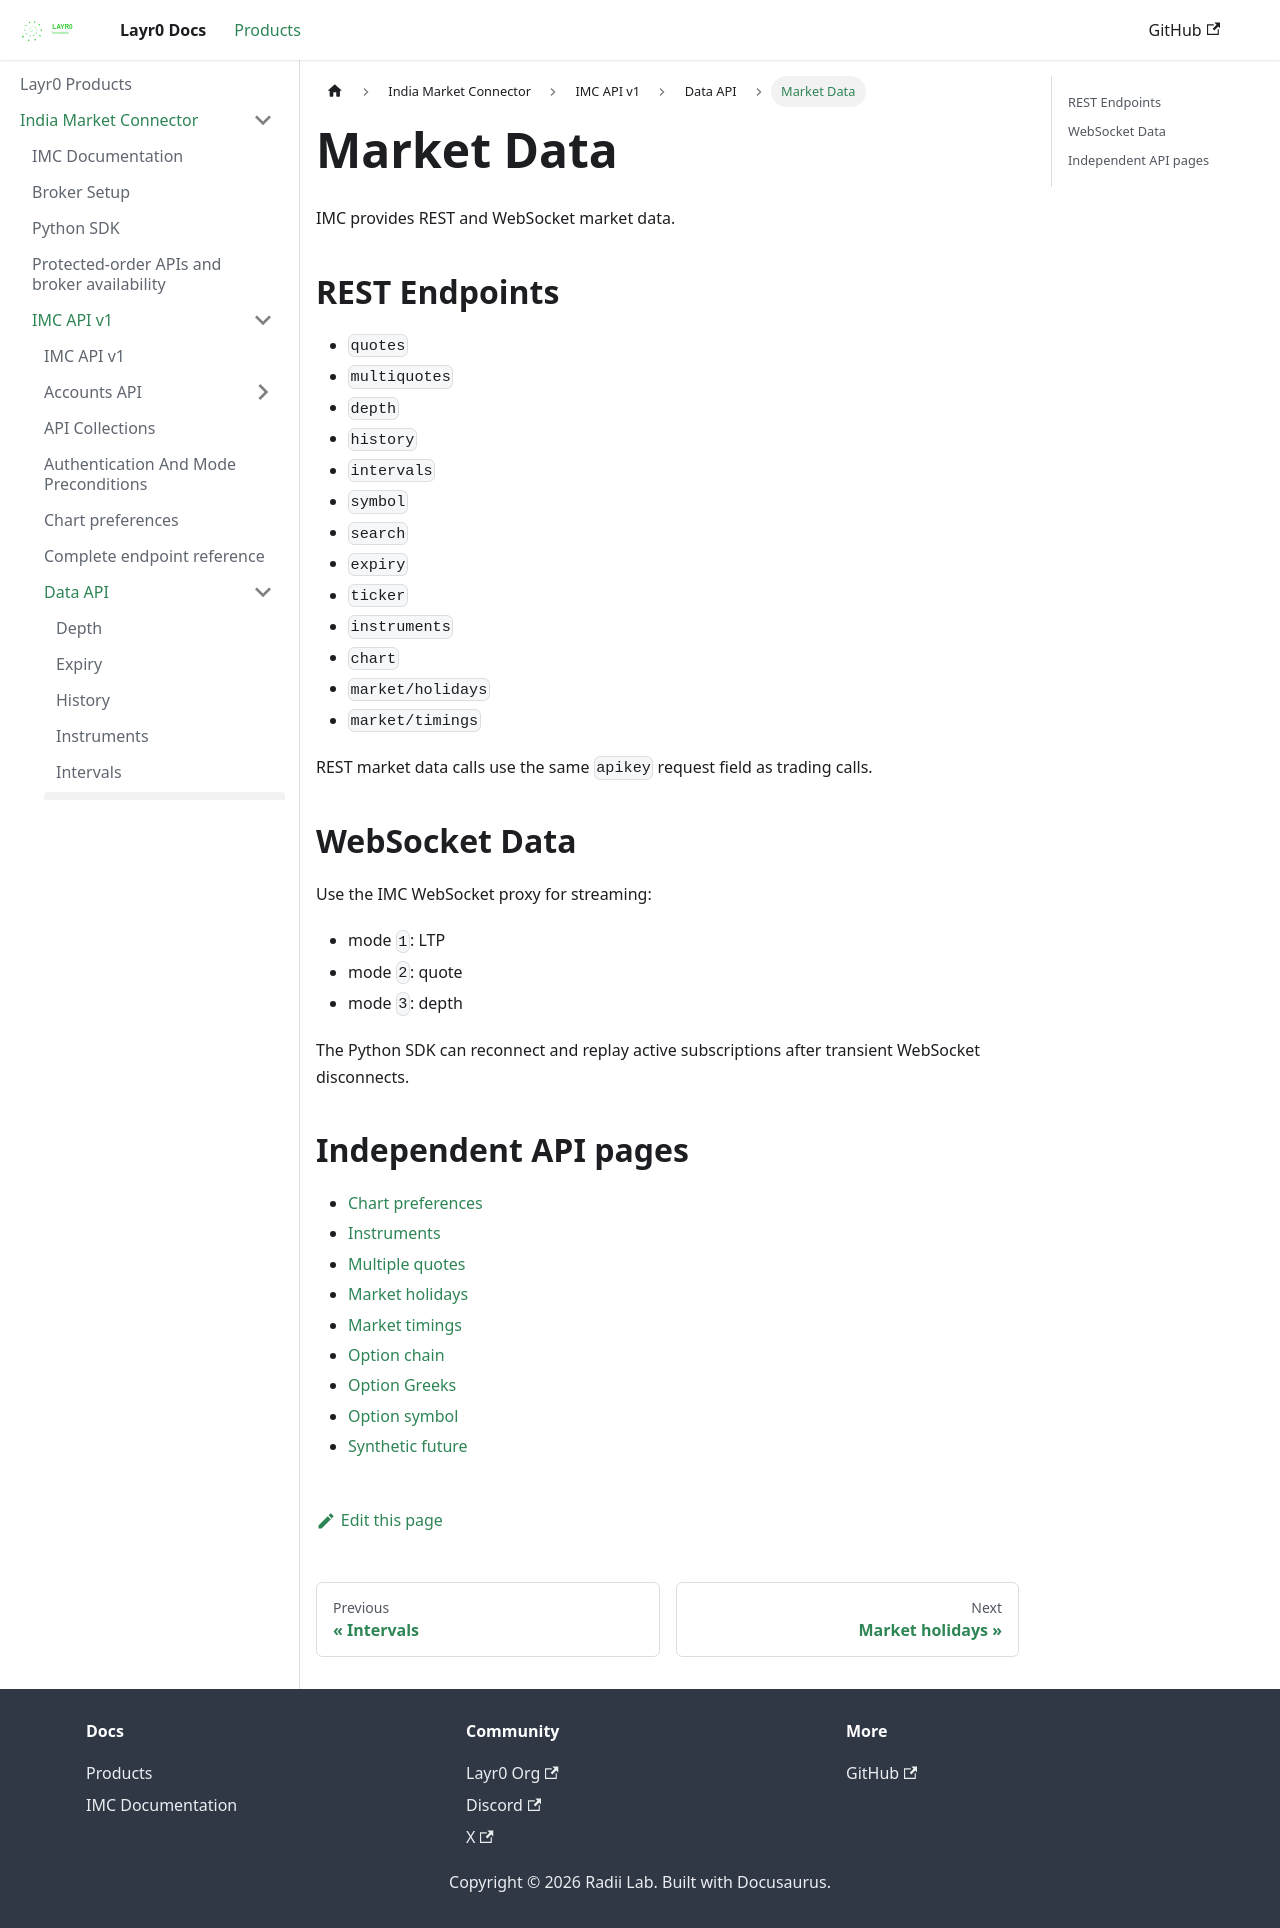

repository: layrZero/layrZero.github.io · page: docs/products/imc/api-documentation/v1/data-api/market-data.html · generator: docusaurus

# Market Data

IMC provides REST and WebSocket market data.

## REST Endpoints

- `quotes`
- `multiquotes`
- `depth`
- `history`
- `intervals`
- `symbol`
- `search`
- `expiry`
- `ticker`
- `instruments`
- `chart`
- `market/holidays`
- `market/timings`

REST market data calls use the same `apikey` request field as trading calls.

## WebSocket Data

Use the IMC WebSocket proxy for streaming:

- mode `1`: LTP
- mode `2`: quote
- mode `3`: depth

The Python SDK can reconnect and replay active subscriptions after transient WebSocket disconnects.

## Independent API pages

- [Chart preferences](../chart.md)
- [Instruments](./instruments.md)
- [Multiple quotes](./multiquotes.md)
- [Market holidays](./market-holidays.md)
- [Market timings](./market-timings.md)
- [Option chain](./optionchain.md)
- [Option Greeks](./optiongreeks.md)
- [Option symbol](./optionsymbol.md)
- [Synthetic future](../accounts-api/syntheticfuture.md)
